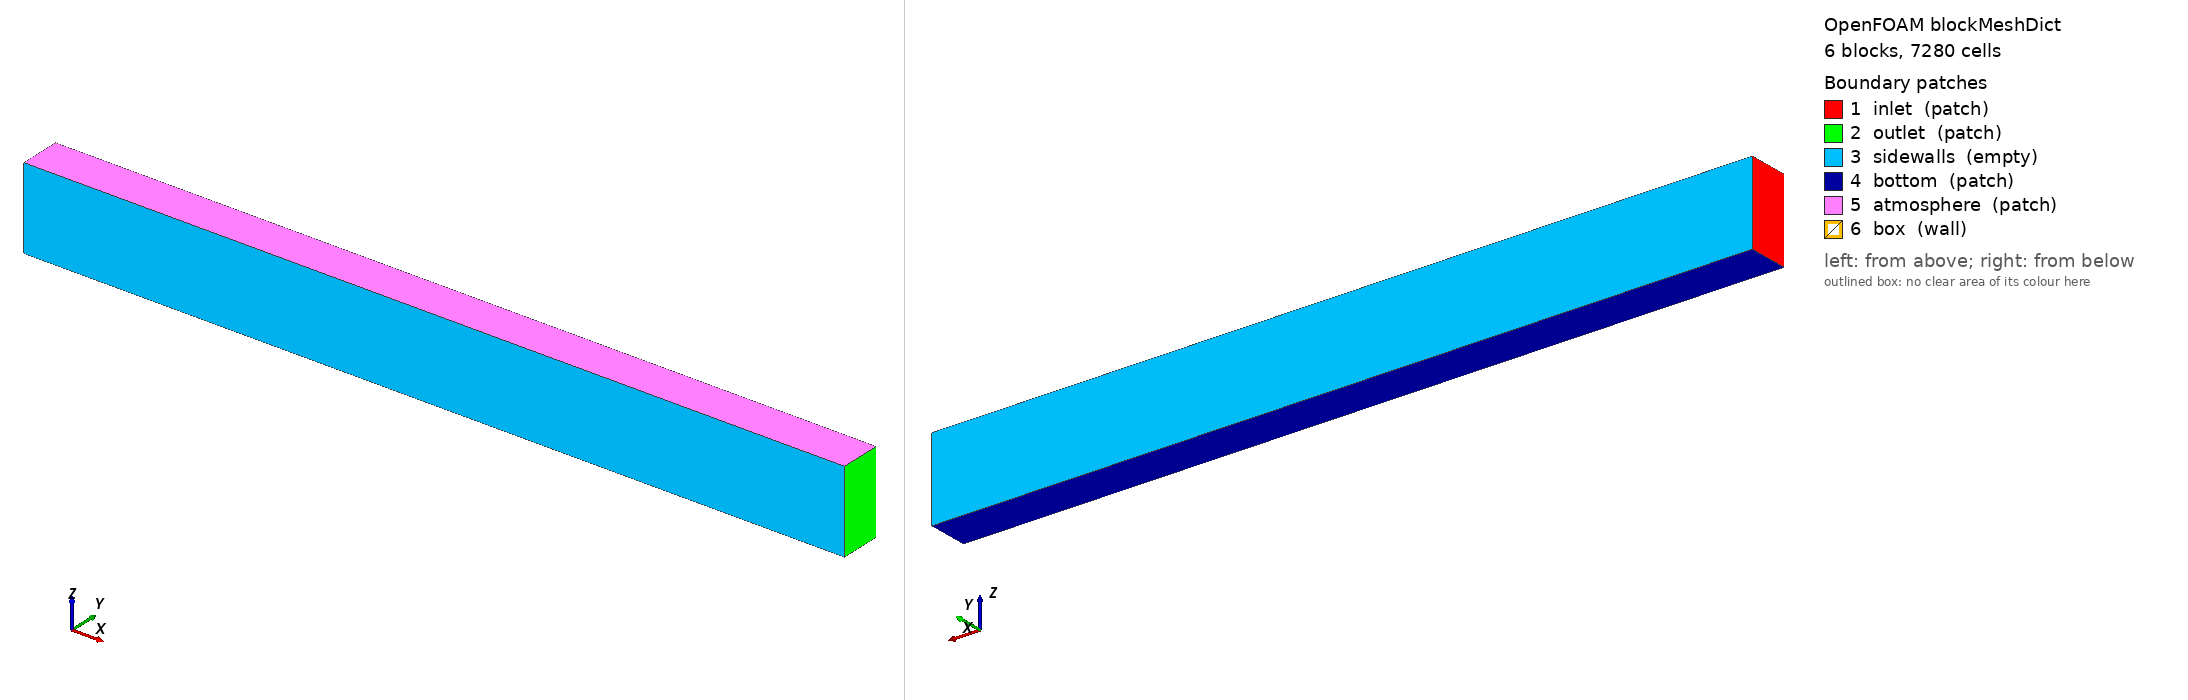

OpenFOAM case: the mesh blockMesh builds from blockMeshDict, 6 block(s), 7280 cells. Boundary patches (legend numbers): 1 inlet (patch), 2 outlet (patch), 3 sidewalls (empty), 4 bottom (patch), 5 atmosphere (patch), 6 box (wall). Left view from above one corner, right view from below the opposite corner. Boundary conditions: 0 field file(s) under 0/; 0 of 6 drawn patches have an entry in a shipped field file.

=== system/blockMeshDict ===
/*--------------------------------*- C++ -*----------------------------------*\
| =========                 |                                                 |
| \\      /  F ield         | OpenFOAM: The Open Source CFD Toolbox           |
|  \\    /   O peration     | Version:  5                                     |
|   \\  /    A nd           | Web:      www.OpenFOAM.org                      |
|    \\/     M anipulation  |                                                 |
\*---------------------------------------------------------------------------*/
FoamFile
{
    version     2.0;
    format      ascii;
    class       dictionary;
    object      blockMeshDict;
}
// * * * * * * * * * * * * * * * * * * * * * * * * * * * * * * * * * * * * * //

// Course mesh: 1/20 of the cells of the FloatStepper tutorial (Day 2 BestSetup).
// dx = 0.025 m for x = 0 .. 5 m (inlet, box, gauges), 0.05 m for x = 5 .. 8 m (outlet);
// dz = 0.02 m for z = 0.2 .. 0.6 m (free surface, box), 0.05 m below and above.
// Day 1 cases 04 / 05 and the Day 2 cases use this same mesh, so that they have the same wave.
// If you change it, keep the box edges on cell faces.

scale 1;

vertices
(
    (0 -0.2 0)  // 0
    (0 0.2 0)  // 1
    (5 -0.2 0)  // 2
    (5 0.2 0)  // 3
    (8 -0.2 0)  // 4
    (8 0.2 0)  // 5
    (0 -0.2 0.2)  // 6
    (0 0.2 0.2)  // 7
    (5 -0.2 0.2)  // 8
    (5 0.2 0.2)  // 9
    (8 -0.2 0.2)  // 10
    (8 0.2 0.2)  // 11
    (0 -0.2 0.6)  // 12
    (0 0.2 0.6)  // 13
    (5 -0.2 0.6)  // 14
    (5 0.2 0.6)  // 15
    (8 -0.2 0.6)  // 16
    (8 0.2 0.6)  // 17
    (0 -0.2 0.8)  // 18
    (0 0.2 0.8)  // 19
    (5 -0.2 0.8)  // 20
    (5 0.2 0.8)  // 21
    (8 -0.2 0.8)  // 22
    (8 0.2 0.8)  // 23
);

blocks
(
    hex (0 2 3 1 6 8 9 7) (200 1 4) simpleGrading (1 1 1)
    hex (2 4 5 3 8 10 11 9) (60 1 4) simpleGrading (1 1 1)
    hex (6 8 9 7 12 14 15 13) (200 1 20) simpleGrading (1 1 1)
    hex (8 10 11 9 14 16 17 15) (60 1 20) simpleGrading (1 1 1)
    hex (12 14 15 13 18 20 21 19) (200 1 4) simpleGrading (1 1 1)
    hex (14 16 17 15 20 22 23 21) (60 1 4) simpleGrading (1 1 1)
);

edges
(
);

boundary
(
    inlet
    {
        type patch;
        faces
        (
            (1 0 6 7)
            (7 6 12 13)
            (13 12 18 19)
        );
    }
    outlet
    {
        type patch;
        faces
        (
            (5 11 10 4)
            (11 17 16 10)
            (17 23 22 16)
        );
    }
    sidewalls
    {
        type empty;
        faces
        (
            (0 2 8 6)
            (1 7 9 3)
            (2 4 10 8)
            (3 9 11 5)
            (6 8 14 12)
            (7 13 15 9)
            (8 10 16 14)
            (9 15 17 11)
            (12 14 20 18)
            (13 19 21 15)
            (14 16 22 20)
            (15 21 23 17)
        );
    }
    bottom
    {
        type patch;
        faces
        (
            (0 1 3 2)
            (2 3 5 4)
        );
    }
    atmosphere
    {
        type patch;
        faces
        (
            (18 20 21 19)
            (20 22 23 21)
        );
    }
    box
    {
        type wall;
        faces
        (
        );
    }
);

mergePatchPairs
(
);

// ************************************************************************* //


=== system/controlDict ===
/*---------------------------------------------------------------------------*\
| =========                 |                                                 |
| \\      /  F ield         | OpenFOAM: The Open Source CFD Toolbox           |
|  \\    /   O peration     | Version:  1.3                                   |
|   \\  /    A nd           | Web:      http://www.openfoam.org               |
|    \\/     M anipulation  |                                                 |
\*---------------------------------------------------------------------------*/
FoamFile
{
    version         2.0;
    format          ascii;
    location        "system";
    class           dictionary;
    object          controlDict;
}

// * * * * * * * * * * * * * * * * * * * * * * * * * * * * * * * * * * * * * //

application     floatStepper;

startFrom       latestTime;

startTime       0.0;

stopAt          endTime;

endTime         15;     // [s] course run; FloatStepper/BestSetup has 20 s

deltaT          0.001;

writeControl    adjustable;

writeInterval   0.1;

purgeWrite      0;

writeFormat     ascii;

writePrecision  6;

writeCompression on;

timeFormat      general;

timePrecision   6;

runTimeModifiable yes;

adjustTimeStep  yes;

maxCo           0.5;
maxAlphaCo	    0.5;

maxDeltaT       1;

// ************************************************************************* //
libs    (waveModels);

functions
{
    floaterMotion
    {
        type            floaterStateWriter;
        libs            ( floaterStateWriter );
        writeControl    timeStep;
        writeInterval   1;
        classicWriteFormat false;
        bodyName        myBox;
    }

    addedMass
    {
        type           addedMassWriter;
        libs           (addedMassWriter);
        writeControl   timeStep;
        writeInterval  1;
        bodyName        myBox;
    }

    surfaceElevation
    {
        type            surfaceElevation;
        libs            ( "libwaves2Foam.so" "libwaves2FoamSampling.so" );
        writeControl    runTime;
        writeInterval   0.02;
        setFormat       raw;
        interpolationScheme cellPointFace;
        fields          (alpha.water);
        sets
        (
            gauge_0
            {
                type    face;
                axis    z;
                start   (0.0001 0.0001 0.001);
                end     (0.0001 0.0001 0.799);
                nPoints 100;
            }
            gauge_1
            {
                type    face;
                axis    z;
                start   (1.0001 0.0001 0.001);
                end     (1.0001 0.0001 0.799);
                nPoints 100;
            }
            gauge_2
            {
                type    face;
                axis    z;
                start   (3.0001 0.0001 0.001);
                end     (3.0001 0.0001 0.799);
                nPoints 100;
            }
            gauge_3
            {
                type    face;
                axis    z;
                start   (4.0001 0.0001 0.001);
                end     (4.0001 0.0001 0.799);
                nPoints 100;
            }
            gauge_4
            {
                type    face;
                axis    z;
                start   (4.9999 0.0001 0.001);
                end     (4.9999 0.0001 0.799);
                nPoints 100;
            }
        );
    }
}
